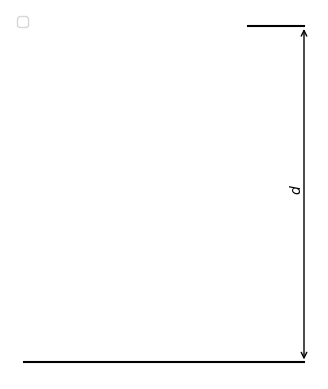

This chart was generated by the following Python code:
import matplotlib.pyplot as plt
import numpy as np

class Dimension:
    def __init__(self, point1, point2, offset=0.5, text="", color="black"):
        self.point1 = point1
        self.point2 = point2
        self.offset = offset
        self.text = text
        self.color = color

    def draw(self, ax):
        x1, y1 = self.point1
        x2, y2 = self.point2
        dx, dy = x2 - x1, y2 - y1

        # Calculate perpendicular direction for offset
        perp_dx, perp_dy = -dy, dx
        perp_length = (perp_dx**2 + perp_dy**2)**0.5
        perp_dx, perp_dy = perp_dx / perp_length, perp_dy / perp_length

        # Offset points for the dimension line
        offset_start = (x1 + self.offset * perp_dx, y1 + self.offset * perp_dy)
        offset_end = (x2 + self.offset * perp_dx, y2 + self.offset * perp_dy)

        # Draw the extension lines
        ax.plot([x1, offset_start[0]], [y1, offset_start[1]], linestyle="-", color="black")
        ax.plot([x2, offset_end[0]], [y2, offset_end[1]], linestyle="-", color="black")

        # Draw the dimension line with arrows
        ax.annotate(
            "",
            xy=offset_start,
            xytext=offset_end,
            arrowprops=dict(arrowstyle="<->", color=self.color)
        )

        # Add dimension text with rotation
        mid_x = (offset_start[0] + offset_end[0]) / 2
        mid_y = (offset_start[1] + offset_end[1]) / 2
        angle = np.degrees(np.arctan2(dy, dx))
        ax.text(mid_x, mid_y, self.text, color=self.color, ha="center", va="bottom", rotation=angle)

class AngleDimension:
    def __init__(self, center, point1, point2, radius=None, extra_radius=0.2, text="", color="green"):
        self.center = center
        self.point1 = point1
        self.point2 = point2
        self.radius = radius
        self.extra_radius = extra_radius
        self.text = text
        self.color = color

    def draw(self, ax):
        cx, cy = self.center
        x1, y1 = self.point1
        x2, y2 = self.point2

        dist1 = np.sqrt((x1 - cx)**2 + (y1 - cy)**2)
        dist2 = np.sqrt((x2 - cx)**2 + (y2 - cy)**2)
        base_radius = self.radius if self.radius is not None else max(dist1, dist2)
        final_radius = base_radius + self.extra_radius

        angle1 = np.arctan2(y1 - cy, x1 - cx)
        angle2 = np.arctan2(y2 - cy, x2 - cx)

        if angle1 > angle2:
            angle1, angle2 = angle2, angle1
            x1, y1, x2, y2 = x2, y2, x1, y1

        if angle2 - angle1 > np.pi:
            angle1, angle2 = angle2, angle1 + 2 * np.pi

        theta = np.linspace(angle1, angle2, 100)
        arc_x = cx + final_radius * np.cos(theta)
        arc_y = cy + final_radius * np.sin(theta)

        ax.plot(arc_x, arc_y, color=self.color, linestyle="-")

        arc_start_x = cx + final_radius * np.cos(angle1)
        arc_start_y = cy + final_radius * np.sin(angle1)
        arc_end_x = cx + final_radius * np.cos(angle2)
        arc_end_y = cy + final_radius * np.sin(angle2)

        ax.annotate(
            "",
            xy=(arc_start_x, arc_start_y),
            xytext=(arc_start_x + 0.2 * np.cos(angle1 + np.pi / 2),
                    arc_start_y + 0.2 * np.sin(angle1 + np.pi / 2)),
            arrowprops=dict(arrowstyle="->", color=self.color)
        )

        ax.annotate(
            "",
            xy=(arc_end_x, arc_end_y),
            xytext=(arc_end_x + 0.2 * np.cos(angle2 - np.pi / 2),
                    arc_end_y + 0.2 * np.sin(angle2 - np.pi / 2)),
            arrowprops=dict(arrowstyle="->", color=self.color)
        )

        mid_angle = (angle1 + angle2) / 2
        text_x = cx + (final_radius + 0.2) * np.cos(mid_angle)
        text_y = cy + (final_radius + 0.2) * np.sin(mid_angle)
        angle = np.degrees(mid_angle) - 90
        ax.text(text_x, text_y, self.text, color=self.color, ha="center", va="center", rotation=angle)

        radial1_x = cx + final_radius * np.cos(angle1)
        radial1_y = cy + final_radius * np.sin(angle1)
        radial2_x = cx + final_radius * np.cos(angle2)
        radial2_y = cy + final_radius * np.sin(angle2)

        ax.plot([radial1_x, x1], [radial1_y, y1], linestyle="-", color=self.color)
        ax.plot([radial2_x, x2], [radial2_y, y2], linestyle="-", color=self.color)


class HorizontalVerticalDimension:
    def __init__(self, point1, point2, offset=0.2, text="", color="black", dimension="auto"):
        self.point1 = point1
        self.point2 = point2
        self.offset = offset
        self.text = text
        self.color = color
        self.dimension = dimension

    def draw(self, ax):
        x1, y1 = self.point1
        x2, y2 = self.point2

        if self.dimension == "auto":
            if abs(x2 - x1) > abs(y2 - y1):
                self.dimension = "horizontal"
            else:
                self.dimension = "vertical"

        if self.dimension == "vertical":
            mid_y = (y1 + y2) / 2
            offset_x = max(x1, x2) + self.offset

            # Draw the extension lines
            ax.plot([x1, offset_x], [y1, y1], linestyle="-", color="black")
            ax.plot([x2, offset_x], [y2, y2], linestyle="-", color="black")

            # Draw the dimension line with arrows
            ax.annotate(
                "",
                xy=(offset_x, y1),
                xytext=(offset_x, y2),
                arrowprops=dict(arrowstyle="<->", color=self.color)
            )

            # Add dimension text
            ax.text(offset_x - 0.07, mid_y, self.text, color=self.color, ha="center", va="bottom", rotation=90)

        elif self.dimension == "horizontal":
            mid_x = (x1 + x2) / 2
            offset_y = max(y1, y2) + self.offset

            # Draw the extension lines
            ax.plot([x1, x1], [y1, offset_y], linestyle="-", color="black")
            ax.plot([x2, x2], [y2, offset_y], linestyle="-", color="black")

            # Draw the dimension line with arrows
            ax.annotate(
                "",
                xy=(x1, offset_y),
                xytext=(x2, offset_y),
                arrowprops=dict(arrowstyle="<->", color=self.color)
            )

            # Add dimension text
            ax.text(mid_x, offset_y, self.text, color=self.color, ha="center", va="bottom")

        else:
            raise ValueError("Invalid dimension type. Use 'horizontal', 'vertical', or 'auto'.")


fig, ax = plt.subplots()

ax.set_aspect('equal', adjustable='box')
ax.axis('off')

# Create two points
point1 = (1, 1)
point2 = (5, 3)

# Create a Dimension object
dimension = Dimension(point1, point2, offset=0.5, text=r"$a$", color="black")

# Draw the measured line
# ax.plot([point1[0], point2[0]], [point1[1], point2[1]], color="black", linewidth=2)

# Draw the dimension
# dimension.draw(ax)

# Create two points and a center
center = (3, 3)
point1 = (1, 3)
point2 = (4, 4)

# Create an AngleDimension object
angle_dimension = AngleDimension(center, point1, point2, extra_radius=0.5, text=r"$\alpha$", color="black")

# Draw the angle dimension
# angle_dimension.draw(ax)

# Create two points for horizontal dimension
point1 = (1, 1)
point2 = (5, 3)

# Create a HorizontalVerticalDimension object for horizontal dimension
horizontal_dimension = HorizontalVerticalDimension(point1, point2, offset=0.5, text=r"$h$", color="black", dimension="horizontal")

# Draw the horizontal dimension
# horizontal_dimension.draw(ax)

# Create two points for vertical dimension
point1 = (3, 2)
point2 = (3, 5)

# Create a HorizontalVerticalDimension object for vertical dimension
vertical_dimension = HorizontalVerticalDimension(point1, point2, offset=0.5, text=r"$v$", color="black", dimension="vertical")

# Draw the vertical dimension
# vertical_dimension.draw(ax)

# Create two points for auto dimension
point1 = (2, 2)
point2 = (4, 5)

# Create a HorizontalVerticalDimension object for auto dimension
auto_dimension = HorizontalVerticalDimension(point2, point1, offset=0.5, text=r"$d$", color="black", dimension="vertical")

# Draw the auto dimension
auto_dimension.draw(ax)

plt.legend()
plt.show()